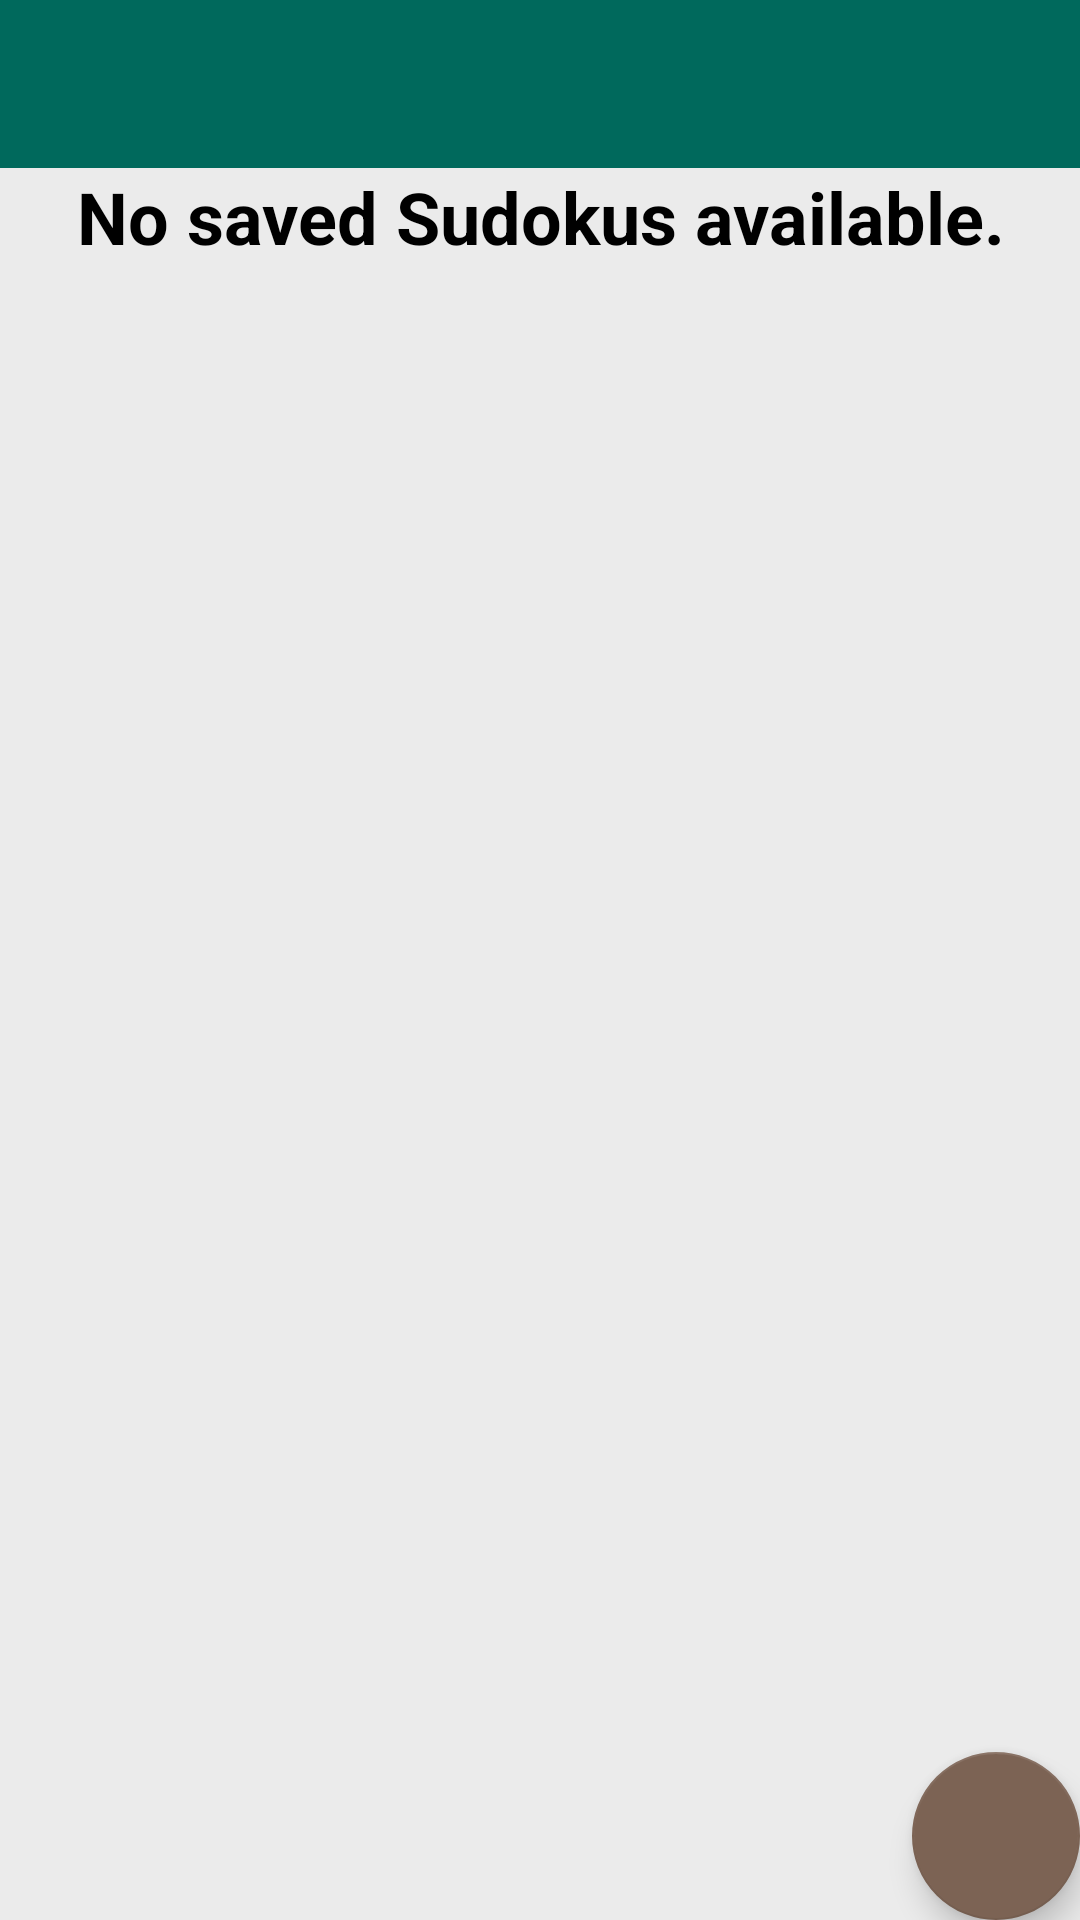

Reconstruct the res/layout file that produces this screen, plus the resources it refers to.
<!-- AndroidManifest.xml: application theme Theme.DesignDemo -->
<!-- res/layout/sudokuloading.xml -->
<?xml version="1.0" encoding="utf-8"?>
<LinearLayout xmlns:android="http://schemas.android.com/apk/res/android"
    android:layout_width="fill_parent"
    android:layout_height="fill_parent"
    android:orientation="vertical"
	android:background="@drawable/background_serious" >
    <include layout="@layout/toolbar"/>

    <FrameLayout
        android:layout_width="match_parent"
        android:layout_height="match_parent">


    <ListView android:id="@id/android:list"
        android:layout_width="fill_parent"
        android:layout_height="wrap_content"
        android:cacheColorHint="#00000000">
    </ListView>

    <com.google.android.material.floatingactionbutton.FloatingActionButton
        android:id="@+id/fab"
        android:layout_width="wrap_content"
        android:layout_height="wrap_content"
        android:layout_gravity="end|bottom"
        android:layout_margin="@dimen/fab_margin"
        android:src="@drawable/ic_delete_white_24dp" />

    <TextView
        android:id="@+id/no_games_text_view"
        android:text="@string/tx_no_sudokus_to_load"
        android:layout_width="fill_parent"
        android:layout_height="wrap_content"
        android:gravity="center|center_vertical"
        android:textStyle="bold"
        android:textSize="24sp"
        android:textColor="@android:color/black"/>


    </FrameLayout>
</LinearLayout>
<!-- res/layout/toolbar.xml (included above) -->
<androidx.appcompat.widget.Toolbar
    xmlns:android="http://schemas.android.com/apk/res/android"
    xmlns:app="http://schemas.android.com/apk/res-auto"

    android:id="@+id/toolbar"
    android:layout_width="match_parent"
    android:layout_height="?attr/actionBarSize"
    android:background="?attr/colorPrimary"
    app:popupTheme="@style/ThemeOverlay.AppCompat.Light"
    app:layout_collapseMode="pin"
    app:titleTextColor="@color/text1"
    app:subtitleTextColor="@color/text1"
    />
<!-- resources referenced by this layout -->
<resources>
  <color name="text1">#FFFFFF</color>
  <!-- drawable background_serious (drawable) -->
  <?xml version="1.0" encoding="utf-8"?>
  <shape xmlns:android="http://schemas.android.com/apk/res/android">
  	<gradient
  	    android:gradientRadius="45"
  		android:endColor=  "#EBEBEB"
  		android:startColor="#EBEBEB"
  		android:type="radial" />
  </shape>
  <string name="tx_no_sudokus_to_load">No saved Sudokus available.</string>
  <style name="Theme.DesignDemo" parent="Base.Theme.DesignDemo">
      </style>
  <style name="Base.Theme.DesignDemo" parent="Theme.AppCompat.Light.NoActionBar">
          <item name="colorPrimary">#00695c</item>
          <item name="colorPrimaryDark">#004d40</item>
          <item name="colorAccent">#7c6354</item>
          
          <item name="android:windowBackground">@color/window_background</item>
      </style>
  <color name="window_background">#FFF5F5F5</color>
</resources>
